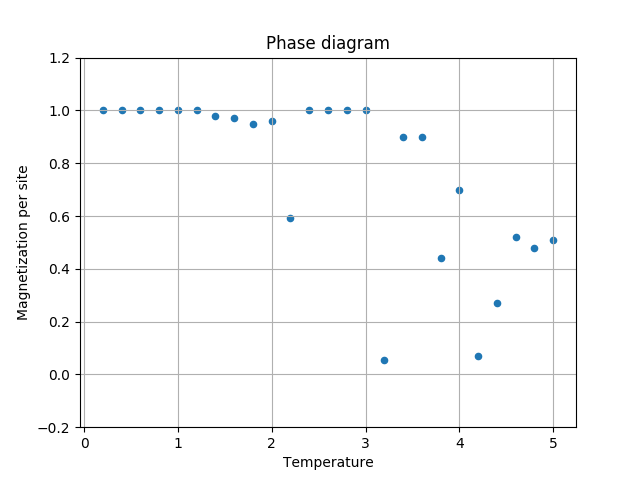

Values plotted in this chart, from the file beside it:
T, Mps
0.2, 1
0.4, 1
0.6, 1
0.8, 1
1.0, 1
1.2, 1
1.4, 0.978
1.6, 0.97
1.8, 0.948
2.0, 0.96
2.2, 0.5924
2.4, 1
2.6, 1
2.8, 1
3.0, 1
3.2, 0.05400
3.4, 0.9
3.6, 0.9
3.8, 0.44
4.0, 0.7
4.2, 0.07000
4.4, 0.272
4.6, 0.52
4.8, 0.48
5.0, 0.51
